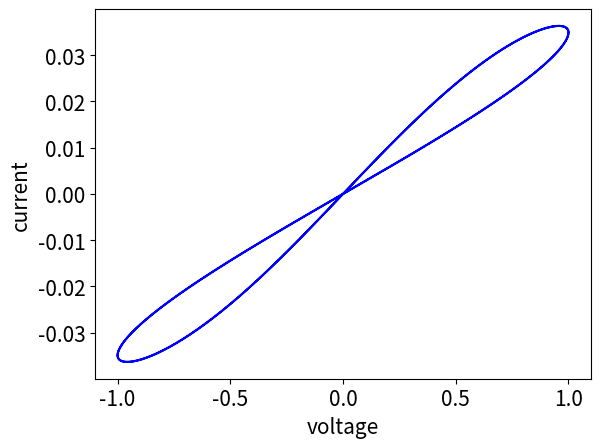

The matplotlib source for this figure:
# Program 21e: Pinched hysteresis in a memristor.
# See Figure 21.12.

import numpy as np
import matplotlib.pyplot as plt
from scipy.integrate import odeint

# Constants
eta, L, Roff, Ron, p, T, w0 = 1.0, 1.0, 70.0, 1.0, 10.0, 20.0, 0.5

t=np.arange(0.0, 40.0, 0.01)

# Set up the ODEs, see equations (21.3)
def memristor(X, t):
    w = X
    dwdt = ((eta * (1 - (2*w - 1) ** (2*p)) * np.sin(2*np.pi * t/T))
           / (Roff - (Roff - Ron) * w))
    return dwdt

X = odeint(memristor, [w0], t, rtol=1e-12)
w = X[:, 0]

plt.plot(np.sin(2*np.pi * t/T), np.sin(2*np.pi * t/T)
        / (Roff - (Roff - Ron) * X[:, 0]), 'b')
plt.xlabel('voltage', fontsize=15)
plt.ylabel('current', fontsize=15)
plt.tick_params(labelsize=15)
plt.show()